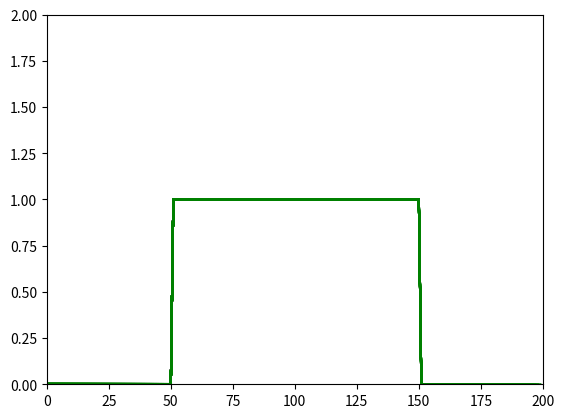

Recreate this plot in Python.
from matplotlib import pyplot as plt

x = []
y = []

for i in range(200):
    if i <= 50:
        y.append(0)
    elif (i > 50 and i <= 150):
        y.append(1)
    else:
        y.append(0)
    x.append(i)

    # Mention x and y limits to define their range
    plt.xlim(0, 200)
    plt.ylim(0, 2)
    
    # Plotting graph
    plt.plot(x, y, color = 'green')
    plt.pause(0.01)

plt.show()
